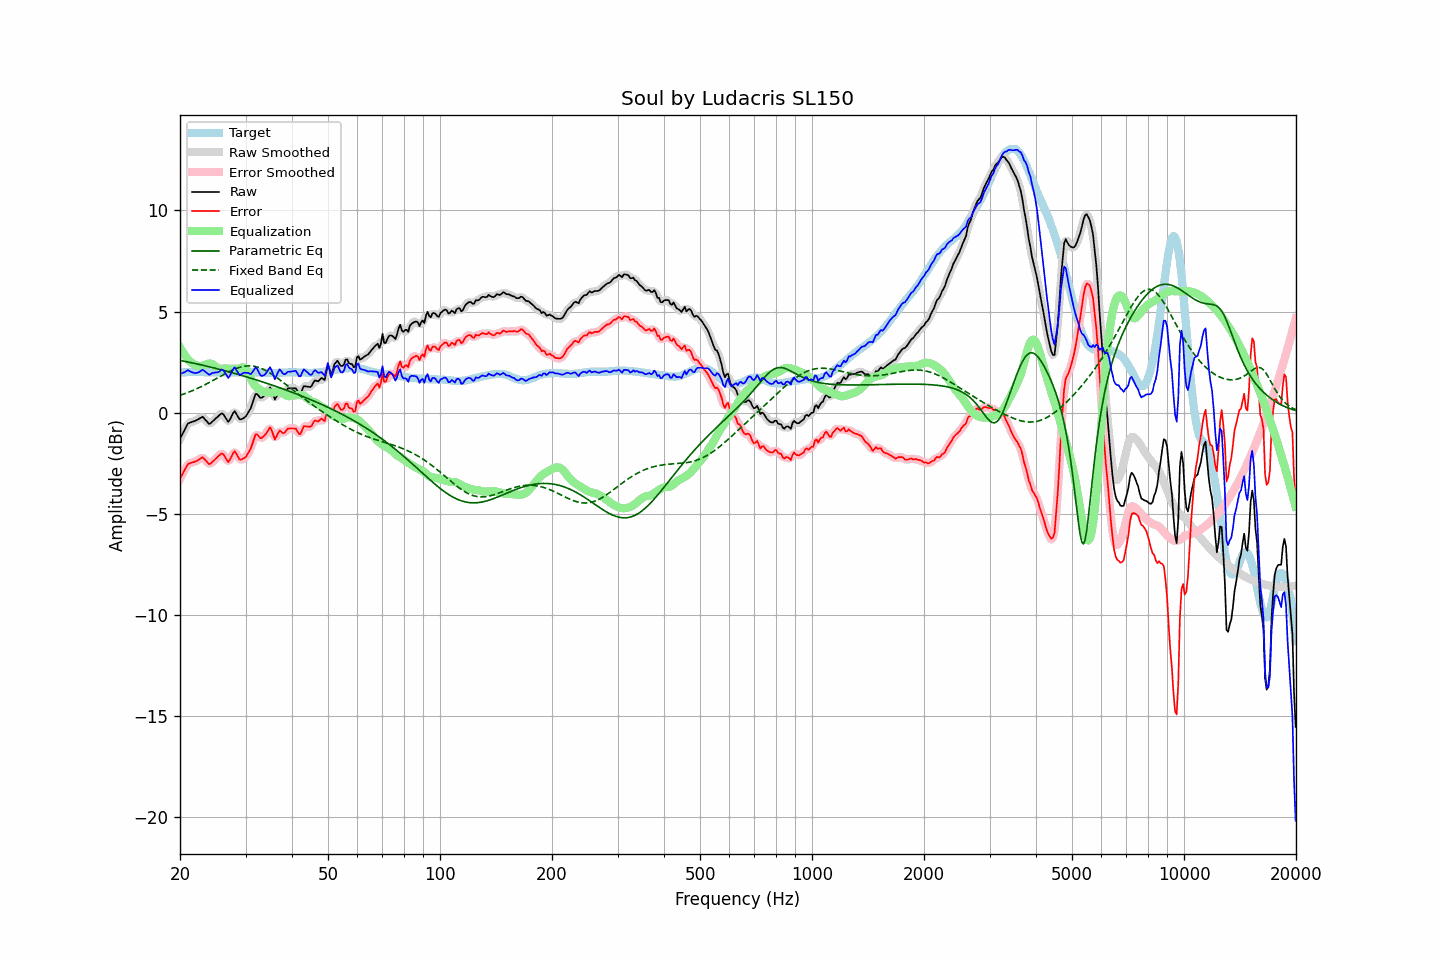

The data file committed next to this chart (first rows):
frequency, raw, error, smoothed, error_smoothed, equalization, parametric_eq, fixed_band_eq, equalized_raw, equalized_smoothed, target
20.00, -1.29, -3.26, -1.31, -3.28, 3.23, 2.58, 0.86, 1.94, 1.92, 1.97
20.20, -1.14, -3.12, -1.13, -3.11, 3.09, 2.57, 0.88, 1.95, 1.96, 1.98
20.40, -0.98, -2.97, -0.97, -2.95, 2.96, 2.55, 0.91, 1.98, 1.99, 1.99
20.61, -0.83, -2.83, -0.82, -2.81, 2.84, 2.54, 0.94, 2.00, 2.02, 1.99
20.81, -0.67, -2.67, -0.67, -2.67, 2.73, 2.52, 0.97, 2.06, 2.06, 2.00
21.02, -0.53, -2.53, -0.56, -2.57, 2.64, 2.50, 1.00, 2.10, 2.07, 2.00
21.23, -0.50, -2.51, -0.49, -2.50, 2.55, 2.49, 1.03, 2.05, 2.06, 2.01
21.44, -0.47, -2.48, -0.46, -2.47, 2.48, 2.47, 1.06, 2.01, 2.02, 2.01
21.66, -0.44, -2.45, -0.45, -2.46, 2.43, 2.45, 1.10, 1.99, 1.98, 2.01
21.87, -0.42, -2.43, -0.42, -2.43, 2.38, 2.44, 1.13, 1.96, 1.97, 2.01
22.09, -0.38, -2.40, -0.38, -2.40, 2.34, 2.42, 1.17, 1.96, 1.96, 2.02
22.31, -0.34, -2.36, -0.34, -2.36, 2.32, 2.40, 1.20, 1.98, 1.98, 2.02
22.54, -0.29, -2.30, -0.28, -2.30, 2.31, 2.39, 1.24, 2.02, 2.03, 2.01
22.76, -0.25, -2.25, -0.24, -2.25, 2.31, 2.37, 1.28, 2.06, 2.07, 2.00
22.99, -0.20, -2.20, -0.24, -2.24, 2.33, 2.35, 1.32, 2.13, 2.09, 2.00
23.22, -0.28, -2.28, -0.28, -2.28, 2.35, 2.33, 1.36, 2.07, 2.07, 2.00
23.45, -0.37, -2.36, -0.37, -2.36, 2.38, 2.31, 1.40, 2.01, 2.01, 1.99
23.69, -0.46, -2.45, -0.47, -2.46, 2.41, 2.29, 1.44, 1.95, 1.94, 1.99
23.92, -0.55, -2.54, -0.52, -2.51, 2.43, 2.27, 1.48, 1.88, 1.91, 1.99
24.16, -0.53, -2.52, -0.52, -2.51, 2.43, 2.26, 1.53, 1.90, 1.91, 1.99
24.40, -0.45, -2.44, -0.47, -2.46, 2.41, 2.24, 1.57, 1.96, 1.94, 1.99
24.65, -0.38, -2.37, -0.38, -2.38, 2.36, 2.22, 1.61, 1.98, 1.97, 1.99
24.89, -0.30, -2.29, -0.30, -2.29, 2.29, 2.20, 1.66, 1.99, 1.99, 1.99
25.14, -0.23, -2.22, -0.23, -2.22, 2.22, 2.18, 1.70, 1.99, 1.99, 1.99
25.39, -0.16, -2.14, -0.15, -2.13, 2.17, 2.16, 1.75, 2.01, 2.03, 1.98
25.65, -0.09, -2.07, -0.08, -2.06, 2.16, 2.14, 1.79, 2.07, 2.08, 1.98
25.91, -0.03, -2.01, -0.06, -2.04, 2.17, 2.12, 1.84, 2.13, 2.11, 1.98
26.16, -0.08, -2.07, -0.10, -2.08, 2.18, 2.09, 1.88, 2.10, 2.08, 1.98
26.43, -0.21, -2.19, -0.22, -2.20, 2.19, 2.07, 1.92, 1.98, 1.97, 1.98
26.69, -0.33, -2.31, -0.34, -2.32, 2.19, 2.05, 1.97, 1.86, 1.84, 1.98
26.96, -0.46, -2.44, -0.40, -2.38, 2.18, 2.03, 2.01, 1.72, 1.78, 1.98
27.23, -0.35, -2.33, -0.34, -2.32, 2.17, 2.01, 2.05, 1.82, 1.83, 1.98
27.50, -0.19, -2.17, -0.19, -2.17, 2.17, 1.99, 2.08, 1.98, 1.98, 1.98
27.77, -0.03, -2.01, -0.04, -2.02, 2.17, 1.96, 2.12, 2.14, 2.13, 1.98
28.05, 0.08, -1.90, 0.01, -1.97, 2.17, 1.94, 2.15, 2.25, 2.18, 1.98
28.33, -0.05, -2.03, -0.05, -2.03, 2.17, 1.92, 2.19, 2.11, 2.12, 1.98
28.62, -0.18, -2.16, -0.17, -2.16, 2.17, 1.90, 2.21, 1.99, 2.00, 1.98
28.90, -0.32, -2.31, -0.29, -2.27, 2.19, 1.87, 2.24, 1.87, 1.90, 1.99
29.19, -0.33, -2.32, -0.32, -2.32, 2.22, 1.85, 2.26, 1.89, 1.90, 1.99
29.48, -0.29, -2.28, -0.31, -2.31, 2.24, 1.83, 2.28, 1.95, 1.93, 1.99
29.78, -0.24, -2.24, -0.25, -2.25, 2.22, 1.80, 2.29, 1.98, 1.98, 2.00
30.08, -0.18, -2.18, -0.16, -2.16, 2.15, 1.78, 2.31, 1.97, 1.99, 2.00
30.38, -0.04, -2.05, -0.06, -2.06, 2.02, 1.76, 2.31, 1.97, 1.96, 2.00
30.68, 0.09, -1.91, 0.07, -1.93, 1.85, 1.73, 2.31, 1.94, 1.93, 2.00
30.99, 0.22, -1.78, 0.25, -1.75, 1.69, 1.71, 2.31, 1.91, 1.94, 2.00
31.30, 0.46, -1.55, 0.47, -1.53, 1.54, 1.68, 2.31, 1.99, 2.01, 2.00
31.61, 0.70, -1.30, 0.70, -1.30, 1.41, 1.66, 2.29, 2.11, 2.12, 2.00
31.93, 0.93, -1.08, 0.86, -1.14, 1.32, 1.63, 2.28, 2.24, 2.18, 2.00
32.24, 0.92, -1.07, 0.89, -1.10, 1.24, 1.61, 2.26, 2.16, 2.14, 1.99
32.57, 0.82, -1.17, 0.84, -1.15, 1.18, 1.58, 2.24, 2.00, 2.02, 1.99
32.89, 0.73, -1.26, 0.76, -1.23, 1.12, 1.56, 2.21, 1.85, 1.89, 1.99
33.22, 0.74, -1.24, 0.75, -1.24, 1.07, 1.53, 2.18, 1.81, 1.82, 1.98
33.55, 0.81, -1.17, 0.79, -1.19, 1.04, 1.50, 2.14, 1.85, 1.83, 1.98
33.89, 0.88, -1.09, 0.88, -1.09, 1.02, 1.48, 2.10, 1.90, 1.91, 1.97
34.23, 0.99, -0.98, 1.02, -0.95, 1.02, 1.45, 2.06, 2.01, 2.04, 1.97
34.57, 1.12, -0.85, 1.13, -0.84, 1.01, 1.43, 2.01, 2.13, 2.15, 1.97
34.92, 1.25, -0.72, 1.17, -0.80, 1.00, 1.40, 1.96, 2.25, 2.17, 1.97
35.27, 1.11, -0.86, 1.06, -0.91, 0.99, 1.37, 1.91, 2.10, 2.05, 1.97
35.62, 0.88, -1.09, 0.89, -1.08, 0.99, 1.34, 1.86, 1.87, 1.88, 1.97
35.97, 0.65, -1.32, 0.77, -1.20, 1.01, 1.32, 1.80, 1.66, 1.78, 1.97
... 635 more rows
